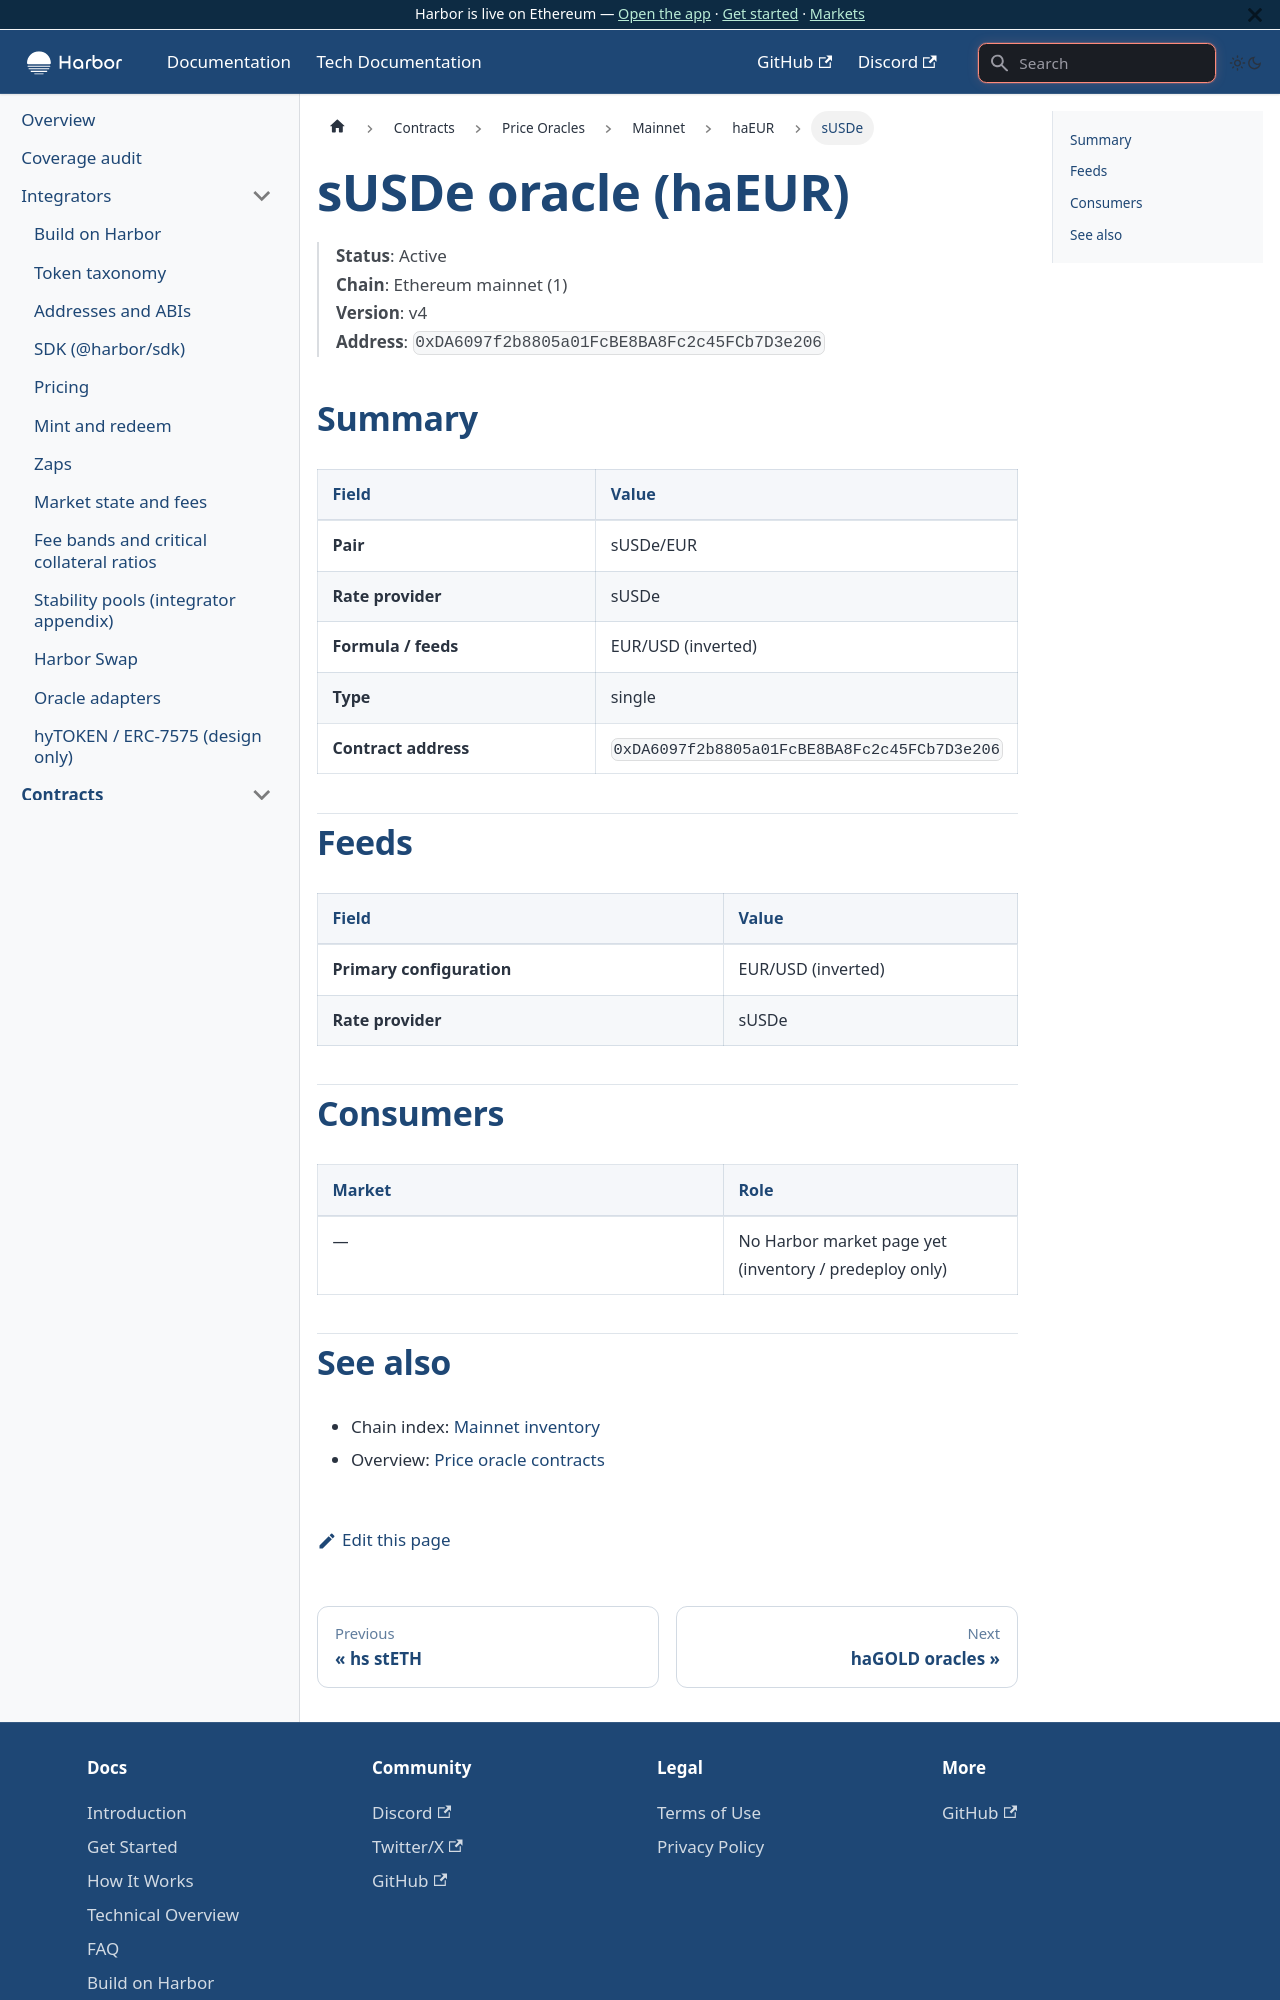

repository: baofinance/harbor-docs · page: tech-docs/contracts/price-oracles/mainnet/haeur/susde/index.html · generator: docusaurus

# sUSDe oracle (haEUR)

> **Status**: Active  
> **Chain**: Ethereum mainnet (1)  
> **Version**: v4  
> **Address**: `0xDA6097f2b8805a01FcBE8BA8Fc2c45FCb7D3e206`

## Summary

| Field | Value |
| ----- | ----- |
| **Pair** | sUSDe/EUR |
| **Rate provider** | sUSDe |
| **Formula / feeds** | EUR/USD (inverted) |
| **Type** | single |
| **Contract address** | `0xDA6097f2b8805a01FcBE8BA8Fc2c45FCb7D3e206` |

## Feeds

| Field | Value |
| ----- | ----- |
| **Primary configuration** | EUR/USD (inverted) |
| **Rate provider** | sUSDe |

## Consumers

| Market | Role |
| ------ | ---- |
| — | No Harbor market page yet (inventory / predeploy only) |
